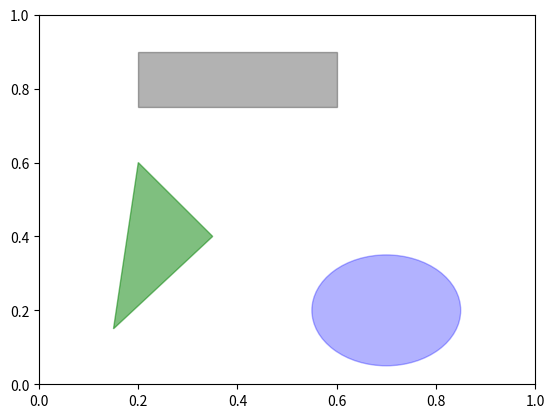

This chart was generated by the following Python code:
import matplotlib.pyplot as plt

fig = plt.figure()
ax = fig.add_subplot(1, 1, 1)

rect = plt.Rectangle((0.2, 0.75), 0.4, 0.15, color='k', alpha=0.3)
circ = plt.Circle((0.7, 0.2), 0.15, color='b', alpha=0.3)
pgon = plt.Polygon([[0.15, 0.15], [0.35, 0.4], [0.2, 0.6]],
                   color='g', alpha=0.5)

ax.add_patch(rect)
ax.add_patch(circ)
ax.add_patch(pgon)
plt.show()
